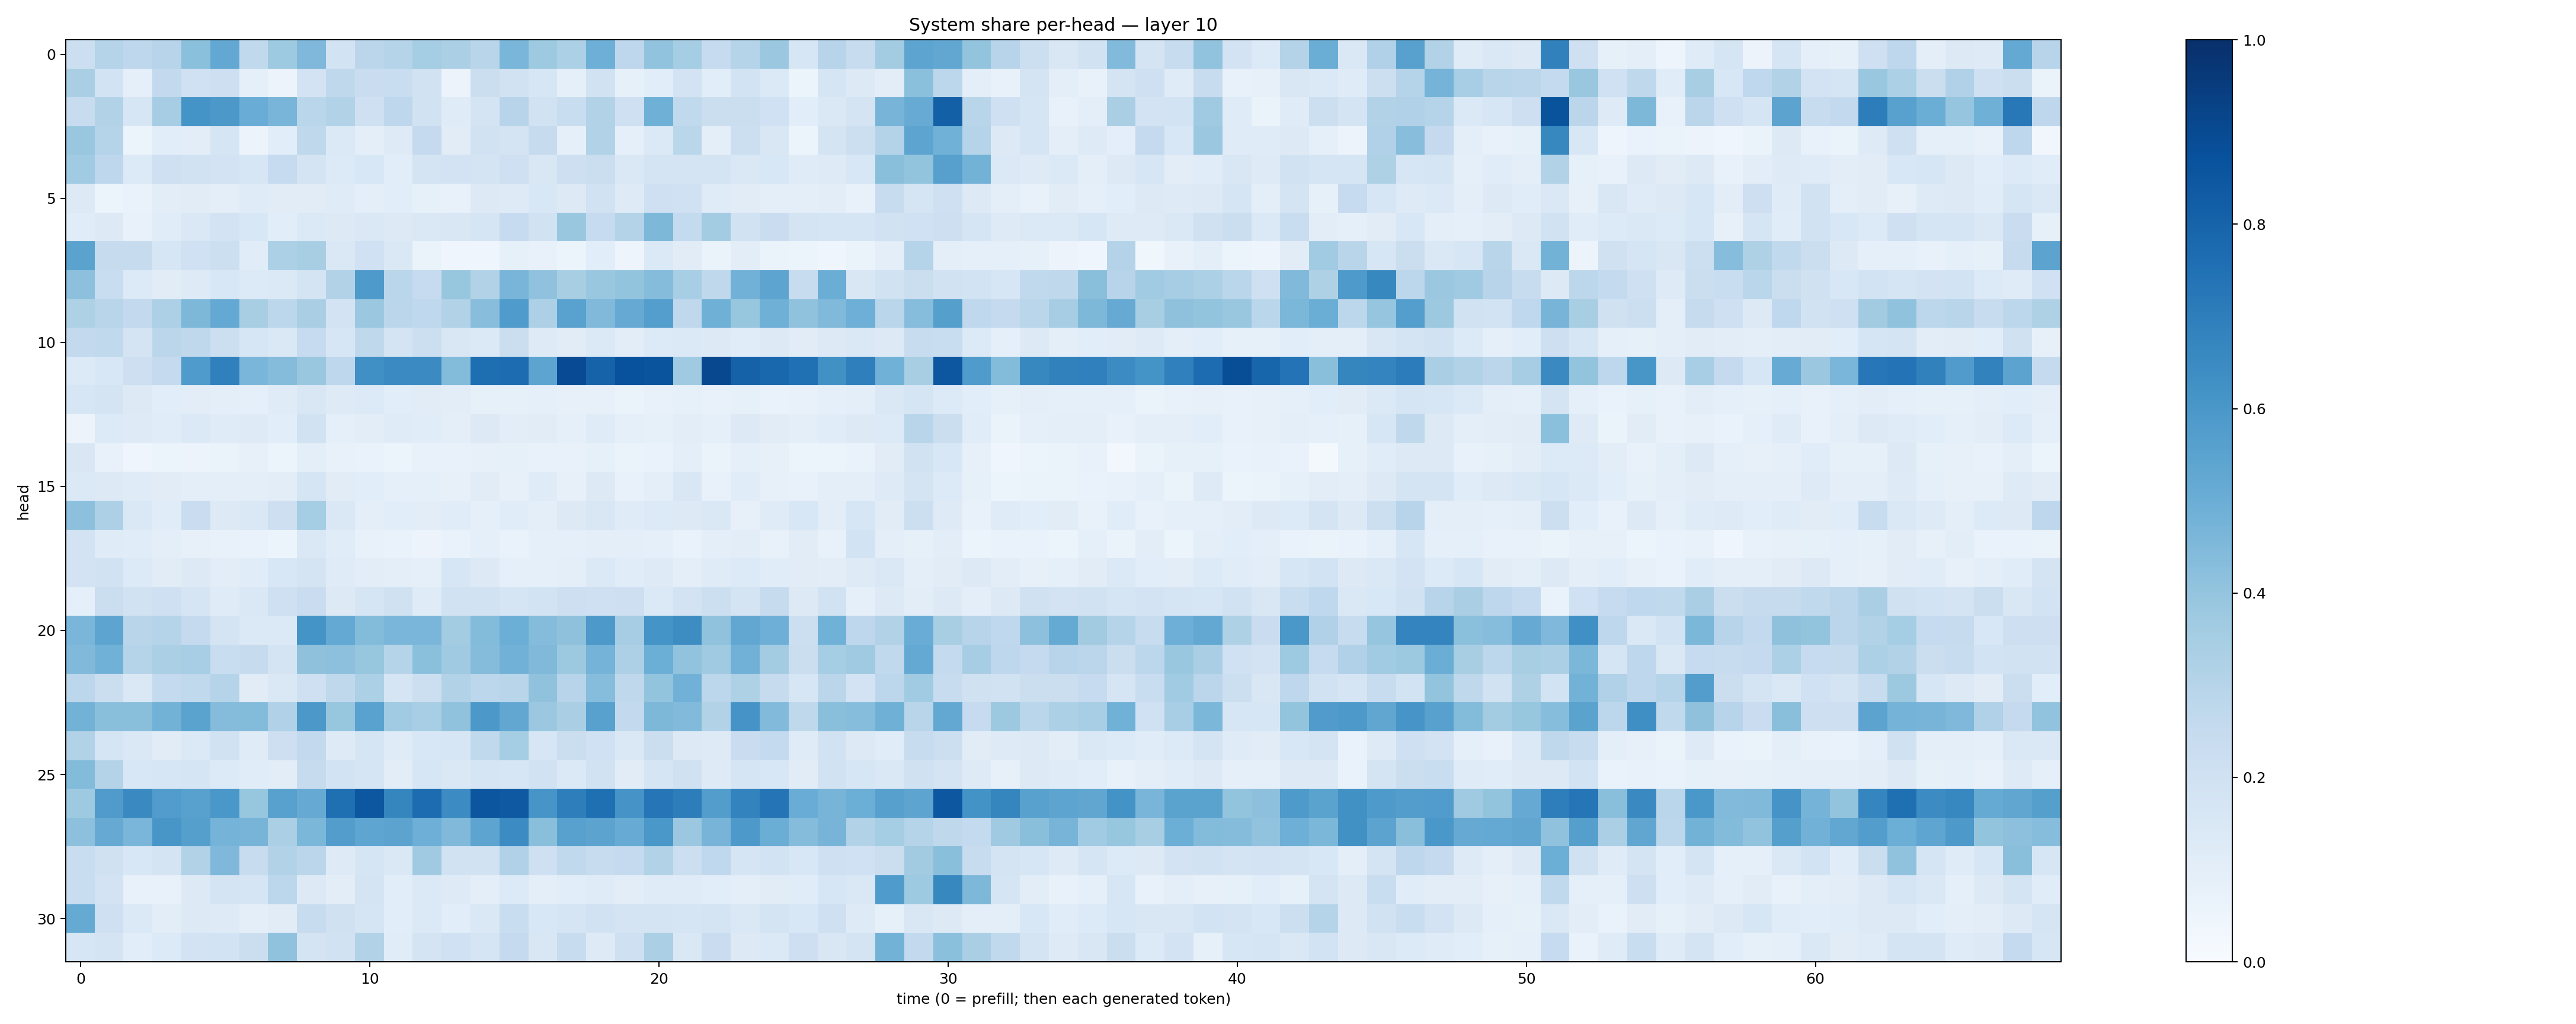

The file beside this chart, header and first rows:
0.21717528, 0.30242065, 0.27552265, 0.29573286, 0.42152613, 0.52417475, 0.2620088, 0.37317267, 0.45060453, 0.18394773, 0.28198427, 0.29821628, 0.3527794, 0.333658, 0.29262665, 0.463987, 0.3741448, 0.3285345, 0.4960638, 0.27354625, 0.40541494, 0.35444385, 0.2472189, 0.2988186
0.3393, 0.1853, 0.08952, 0.2611, 0.2023, 0.2114, 0.08998, 0.05787, 0.18, 0.2698, 0.2275, 0.2309, 0.1881, 0.05663, 0.222, 0.1878, 0.1634, 0.09267, 0.1936, 0.08419, 0.1085, 0.1802, 0.109, 0.1837
0.2355, 0.3124, 0.1608, 0.3487, 0.6156, 0.594, 0.5071, 0.4683, 0.2866, 0.3093, 0.2099, 0.2761, 0.19, 0.1209, 0.1766, 0.2952, 0.1925, 0.2338, 0.3086, 0.208, 0.4916, 0.2636, 0.2222, 0.2216
0.3835, 0.2973, 0.06011, 0.1073, 0.103, 0.1715, 0.05618, 0.1062, 0.2705, 0.1397, 0.1007, 0.1245, 0.2503, 0.1109, 0.1942, 0.1724, 0.2448, 0.09091, 0.3089, 0.08602, 0.1386, 0.2853, 0.09647, 0.2181
0.3671, 0.277, 0.1347, 0.2059, 0.1879, 0.1806, 0.1603, 0.2482, 0.1795, 0.1342, 0.1525, 0.1056, 0.1777, 0.1818, 0.1737, 0.2045, 0.1519, 0.2117, 0.2256, 0.1442, 0.1741, 0.176, 0.1746, 0.1445
0.128, 0.06055, 0.06668, 0.1044, 0.1104, 0.09855, 0.1177, 0.1099, 0.1102, 0.1204, 0.09726, 0.1093, 0.08473, 0.07756, 0.1308, 0.1248, 0.1525, 0.1299, 0.1928, 0.1213, 0.2041, 0.2028, 0.1182, 0.1114
0.1133, 0.1319, 0.07467, 0.1157, 0.145, 0.181, 0.1557, 0.1087, 0.1367, 0.1265, 0.1406, 0.1297, 0.1473, 0.1495, 0.1667, 0.2477, 0.1934, 0.3848, 0.2462, 0.3074, 0.4557, 0.2565, 0.3582, 0.1923
0.5491, 0.2432, 0.2429, 0.1639, 0.2026, 0.2179, 0.1146, 0.3292, 0.3416, 0.1434, 0.2013, 0.1426, 0.06301, 0.04108, 0.04317, 0.08246, 0.0733, 0.05999, 0.1092, 0.04724, 0.1371, 0.1109, 0.06597, 0.1032
0.4154, 0.2335, 0.1363, 0.1125, 0.1245, 0.156, 0.1356, 0.1367, 0.1793, 0.3124, 0.5863, 0.2874, 0.2497, 0.3909, 0.312, 0.4651, 0.4076, 0.341, 0.3856, 0.4, 0.4361, 0.346, 0.271, 0.4806
0.3234, 0.2904, 0.2613, 0.3244, 0.4537, 0.5214, 0.3427, 0.2802, 0.3378, 0.181, 0.38, 0.2831, 0.2666, 0.3118, 0.428, 0.5845, 0.327, 0.5512, 0.448, 0.5132, 0.5679, 0.2721, 0.4921, 0.3934
0.2611, 0.2628, 0.1786, 0.2813, 0.2702, 0.2161, 0.1614, 0.1476, 0.2473, 0.1565, 0.2717, 0.173, 0.2154, 0.1514, 0.1395, 0.2259, 0.1247, 0.1127, 0.1373, 0.1019, 0.1347, 0.1372, 0.1296, 0.1145
0.1358, 0.1549, 0.2115, 0.2534, 0.5858, 0.6885, 0.4634, 0.4367, 0.3862, 0.2735, 0.6304, 0.6514, 0.6519, 0.4406, 0.7616, 0.7674, 0.541, 0.8934, 0.803, 0.8722, 0.8598, 0.3696, 0.9025, 0.806
0.1626, 0.176, 0.1272, 0.1083, 0.1021, 0.09432, 0.08783, 0.1197, 0.1501, 0.1237, 0.1342, 0.1089, 0.113, 0.1025, 0.08354, 0.08303, 0.09346, 0.07884, 0.08167, 0.06537, 0.07249, 0.08309, 0.07156, 0.08241
0.05655, 0.1334, 0.1222, 0.1139, 0.1392, 0.1187, 0.1247, 0.1093, 0.1944, 0.08858, 0.1035, 0.1202, 0.1133, 0.09619, 0.1325, 0.1048, 0.1117, 0.09196, 0.119, 0.08734, 0.08464, 0.104, 0.09056, 0.1282
0.1516, 0.0759, 0.04505, 0.06196, 0.0569, 0.06482, 0.07965, 0.05118, 0.09984, 0.07697, 0.06737, 0.06201, 0.07672, 0.07658, 0.07866, 0.08315, 0.07306, 0.07336, 0.08556, 0.06437, 0.06966, 0.09771, 0.06555, 0.08933
0.138, 0.132, 0.12, 0.1117, 0.1009, 0.09646, 0.09602, 0.1034, 0.1669, 0.1097, 0.1062, 0.09197, 0.09322, 0.07973, 0.1128, 0.08067, 0.1188, 0.08026, 0.1328, 0.07183, 0.1004, 0.1515, 0.07681, 0.1165
0.4159, 0.3268, 0.1482, 0.1153, 0.2297, 0.1255, 0.1454, 0.2142, 0.3524, 0.1427, 0.09964, 0.1063, 0.1051, 0.1161, 0.0923, 0.1151, 0.1014, 0.1328, 0.1519, 0.1181, 0.1345, 0.1325, 0.1458, 0.08176
0.182, 0.121, 0.1151, 0.09601, 0.08017, 0.07754, 0.06736, 0.0543, 0.1475, 0.1168, 0.07479, 0.06742, 0.05628, 0.06874, 0.08815, 0.06863, 0.08754, 0.09305, 0.09501, 0.09716, 0.08883, 0.06847, 0.09745, 0.1036
0.1823, 0.1929, 0.1333, 0.111, 0.1269, 0.1048, 0.114, 0.1532, 0.1791, 0.1186, 0.1038, 0.09501, 0.08753, 0.1572, 0.1267, 0.091, 0.09011, 0.09845, 0.1375, 0.1146, 0.1212, 0.09384, 0.1205, 0.1363
0.0879, 0.223, 0.1889, 0.2067, 0.1702, 0.1183, 0.1476, 0.2066, 0.2287, 0.1304, 0.1709, 0.1972, 0.1205, 0.1946, 0.1898, 0.1659, 0.1858, 0.2117, 0.2092, 0.2131, 0.1406, 0.1815, 0.2184, 0.177
0.4616, 0.5412, 0.2919, 0.2972, 0.2512, 0.1743, 0.1378, 0.1382, 0.6148, 0.5215, 0.4411, 0.4614, 0.4645, 0.3593, 0.441, 0.4985, 0.4366, 0.4112, 0.5918, 0.3484, 0.6133, 0.6424, 0.4091, 0.529
0.4481, 0.485, 0.297, 0.3351, 0.3438, 0.2342, 0.2448, 0.1727, 0.414, 0.4154, 0.3913, 0.2984, 0.4207, 0.3704, 0.4338, 0.4836, 0.4457, 0.3772, 0.4758, 0.328, 0.4983, 0.403, 0.3689, 0.4805
0.2774, 0.2188, 0.1416, 0.2545, 0.2645, 0.2992, 0.1105, 0.1433, 0.2051, 0.2701, 0.3295, 0.1645, 0.2173, 0.3133, 0.2802, 0.2925, 0.408, 0.2956, 0.4308, 0.2704, 0.402, 0.4822, 0.2797, 0.322
0.4798, 0.4224, 0.4219, 0.4796, 0.5472, 0.4351, 0.4407, 0.3195, 0.5946, 0.3916, 0.5541, 0.3671, 0.3443, 0.4088, 0.5943, 0.5289, 0.3821, 0.3384, 0.558, 0.2598, 0.4561, 0.4414, 0.3101, 0.613
0.3101, 0.1706, 0.146, 0.113, 0.1397, 0.1897, 0.1182, 0.2116, 0.2607, 0.1235, 0.1712, 0.119, 0.1555, 0.1598, 0.265, 0.3537, 0.1605, 0.223, 0.1994, 0.145, 0.2217, 0.1307, 0.1246, 0.2274
0.4385, 0.3073, 0.1555, 0.1601, 0.1651, 0.1355, 0.1156, 0.1037, 0.2454, 0.1861, 0.1658, 0.1049, 0.1603, 0.142, 0.1649, 0.1618, 0.188, 0.1369, 0.1876, 0.1099, 0.1648, 0.1979, 0.1241, 0.1714
0.3736, 0.5798, 0.6545, 0.5765, 0.5578, 0.5982, 0.3918, 0.555, 0.5132, 0.755, 0.8508, 0.6694, 0.769, 0.6445, 0.8516, 0.8414, 0.6065, 0.6977, 0.7565, 0.6104, 0.7343, 0.7005, 0.5715, 0.6771
0.4172, 0.5149, 0.4638, 0.6036, 0.5635, 0.4748, 0.4722, 0.3335, 0.4599, 0.5734, 0.5373, 0.5464, 0.4941, 0.4491, 0.542, 0.6483, 0.4233, 0.5566, 0.5445, 0.5093, 0.6003, 0.3819, 0.4693, 0.5915
0.2314, 0.1989, 0.1525, 0.1736, 0.3148, 0.4509, 0.2387, 0.3095, 0.285, 0.1234, 0.1698, 0.1461, 0.3704, 0.193, 0.1885, 0.3189, 0.2048, 0.263, 0.2382, 0.2507, 0.3164, 0.2187, 0.2673, 0.1654
0.2327, 0.1801, 0.07404, 0.07598, 0.1274, 0.1722, 0.165, 0.2789, 0.1291, 0.1024, 0.1738, 0.1079, 0.1386, 0.1224, 0.094, 0.133, 0.09385, 0.1076, 0.119, 0.1054, 0.1189, 0.1181, 0.1063, 0.1008
0.5188, 0.2041, 0.1393, 0.1025, 0.1314, 0.1234, 0.1001, 0.1132, 0.2418, 0.1983, 0.1705, 0.1077, 0.137, 0.1076, 0.1431, 0.2338, 0.1562, 0.165, 0.1901, 0.1743, 0.1759, 0.1704, 0.1793, 0.1471
0.1568, 0.1719, 0.1083, 0.133, 0.1804, 0.1869, 0.2261, 0.4097, 0.1758, 0.1897, 0.3093, 0.114, 0.1752, 0.2003, 0.1659, 0.2508, 0.1493, 0.2346, 0.1223, 0.21, 0.3321, 0.1408, 0.2282, 0.1301
